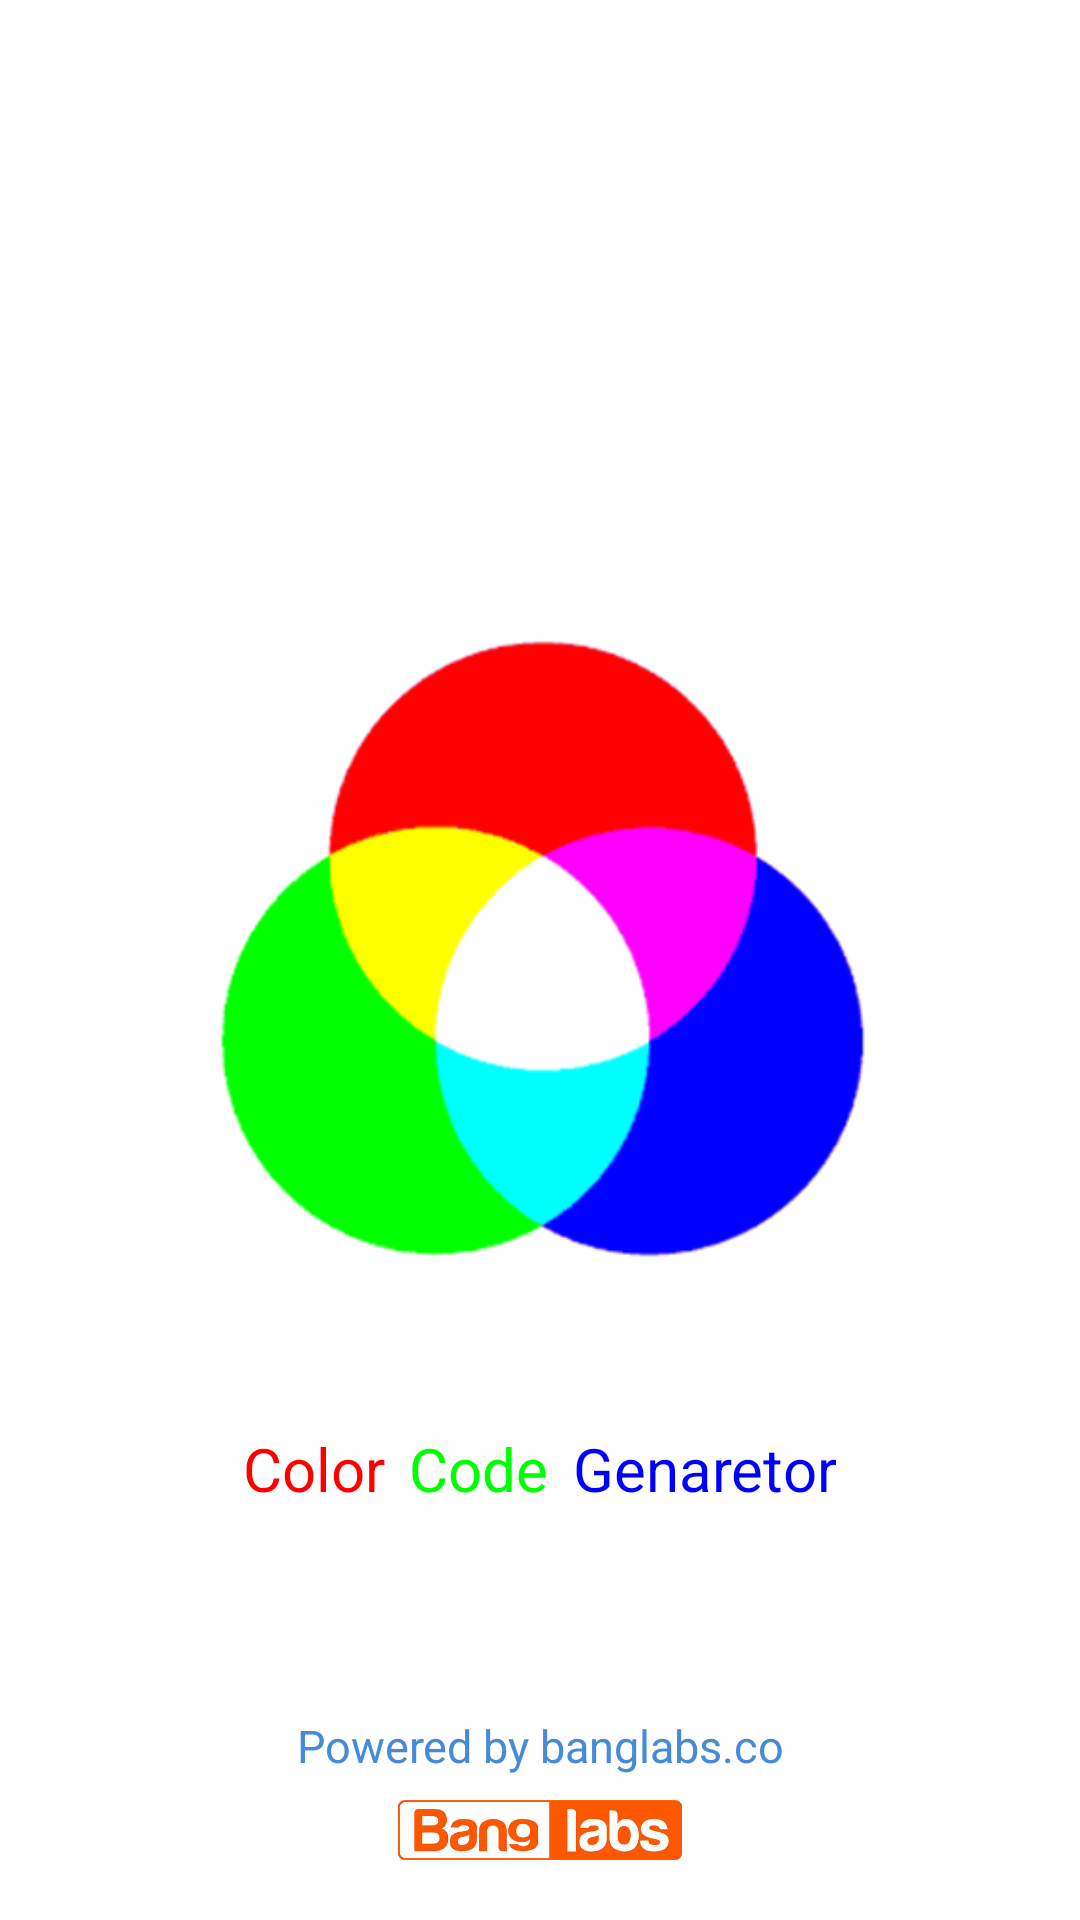

This screen was rendered from an Android layout file. Write that file and the resources it references.
<!-- AndroidManifest.xml: application theme Theme.ColorCodeGenerator -->
<!-- res/layout/activity_splash_screen.xml -->
<?xml version="1.0" encoding="utf-8"?>
<RelativeLayout
    xmlns:android="http://schemas.android.com/apk/res/android"

    xmlns:tools="http://schemas.android.com/tools"
    android:layout_width="match_parent"
    android:layout_height="match_parent"
    tools:context=".SplashScreen">

    <ImageView
        android:id="@+id/icon_id"
        android:layout_centerInParent="true"
        android:layout_height="320dp"
        android:layout_width="wrap_content"
        android:src="@drawable/color_code_icon"/>

    <LinearLayout
        android:layout_below="@+id/icon_id"
        android:layout_width="match_parent"
        android:layout_height="wrap_content"
        android:gravity="center"
        android:orientation="horizontal">

        <TextView
            android:layout_width="wrap_content"
            android:layout_height="wrap_content"
            android:layout_marginBottom="8dp"
            android:gravity="center"
            android:text="Color"
            android:textColor="#FF0000"
            android:textSize="20sp" />

        <TextView
            android:layout_width="wrap_content"
            android:layout_height="wrap_content"
            android:layout_marginStart="8dp"
            android:layout_marginBottom="8dp"
            android:gravity="center"
            android:text="Code"
            android:textColor="#00FF00"
            android:textSize="20sp" />

        <TextView
            android:layout_width="wrap_content"
            android:layout_height="wrap_content"
            android:layout_marginStart="8dp"
            android:layout_marginBottom="8dp"
            android:gravity="center"
            android:text="Genaretor"
            android:textColor="#0000FF"
            android:textSize="20sp" />

    </LinearLayout>


    <TextView
        android:id="@+id/poweredby_id"
        android:layout_above="@+id/banglabs_icon_id"
        android:layout_width="match_parent"
        android:layout_height="wrap_content"
        android:layout_marginBottom="8dp"
        android:gravity="center"
        android:text="@string/powered_by_banglabs_txt"
        android:textColor="#468ADA"
        android:textSize="15sp" />

    <ImageView
        android:layout_marginBottom="20dp"
        android:id="@+id/banglabs_icon_id"
        android:layout_alignParentBottom="true"
        android:layout_width="match_parent"
        android:layout_height="20dp"
        android:src="@drawable/banglabs_icon"
        
        />

</RelativeLayout>
<!-- resources referenced by this layout -->
<resources>
  <!-- drawable banglabs_icon: jpg bitmap (drawable, 34131 bytes) -->
  <!-- drawable color_code_icon: png bitmap (drawable, 57989 bytes) -->
  <string name="powered_by_banglabs_txt">Powered by banglabs.co</string>
  <style name="Theme.ColorCodeGenerator" parent="Theme.MaterialComponents.DayNight.NoActionBar">
          
          <item name="colorPrimary">@color/purple_700</item>
          <item name="colorPrimaryVariant">@color/purple_500</item>
          <item name="colorOnPrimary">@color/white</item>
          
          <item name="colorSecondary">@color/teal_200</item>
          <item name="colorSecondaryVariant">@color/teal_700</item>
          <item name="colorOnSecondary">@color/black</item>
          
          <item name="android:statusBarColor" tools:targetApi="l">?attr/colorPrimaryVariant</item>
          
  
      </style>
  <!-- not gathered from this repository: default colours our renderer supplied (Android Studio template values) -->
  <color name="purple_500">#FF6200EE</color>
  <color name="purple_700">#FF3700B3</color>
  <color name="teal_200">#FF03DAC5</color>
  <color name="teal_700">#FF018786</color>
  <color name="black">#FF000000</color>
  <color name="white">#FFFFFFFF</color>
</resources>
